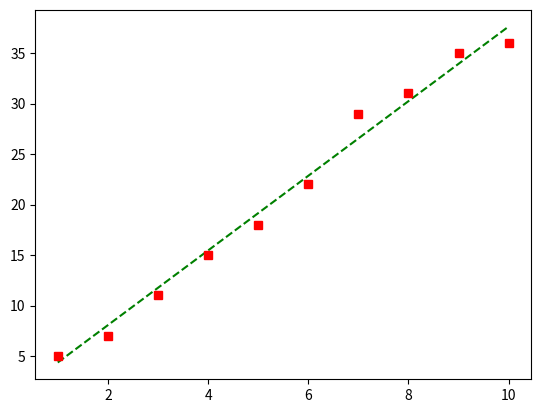

Generate this figure with matplotlib:
import numpy as np
import matplotlib.pyplot as plt

def batchGradientDescent(x, y, tol, alpha):
    q = len(y)
    w = np.array(np.ones(2))
    lossGrad = 100
    iterations = 1
    while lossGrad > tol:
        hypothesis = np.dot(x, w)
        error = y - hypothesis
        grad = np.dot(error.transpose(), x)/q
        lossGrad = np.sum(grad**2)
        w = w + alpha*grad
        iterations = iterations + 1
    return w, iterations

#Very rudimentary check on whether the Gradient Descent works
if __name__ == "__main__":
    x = np.array([1, 2, 3, 4, 5, 6, 7, 8, 9, 10])
    x = np.c_[np.ones(x.shape[0]), x]
    y = [5, 7, 11, 15, 18, 22, 29, 31, 35, 36]
    tol = 0.01
    alpha = 0.005
    w, iters = batchGradientDescent(x, y, tol, alpha)

    line = np.dot(x,w)

    plt.plot(x[:,1], line, 'g--', x[:,1], y, 'rs')
    plt.show()
print(iters)
